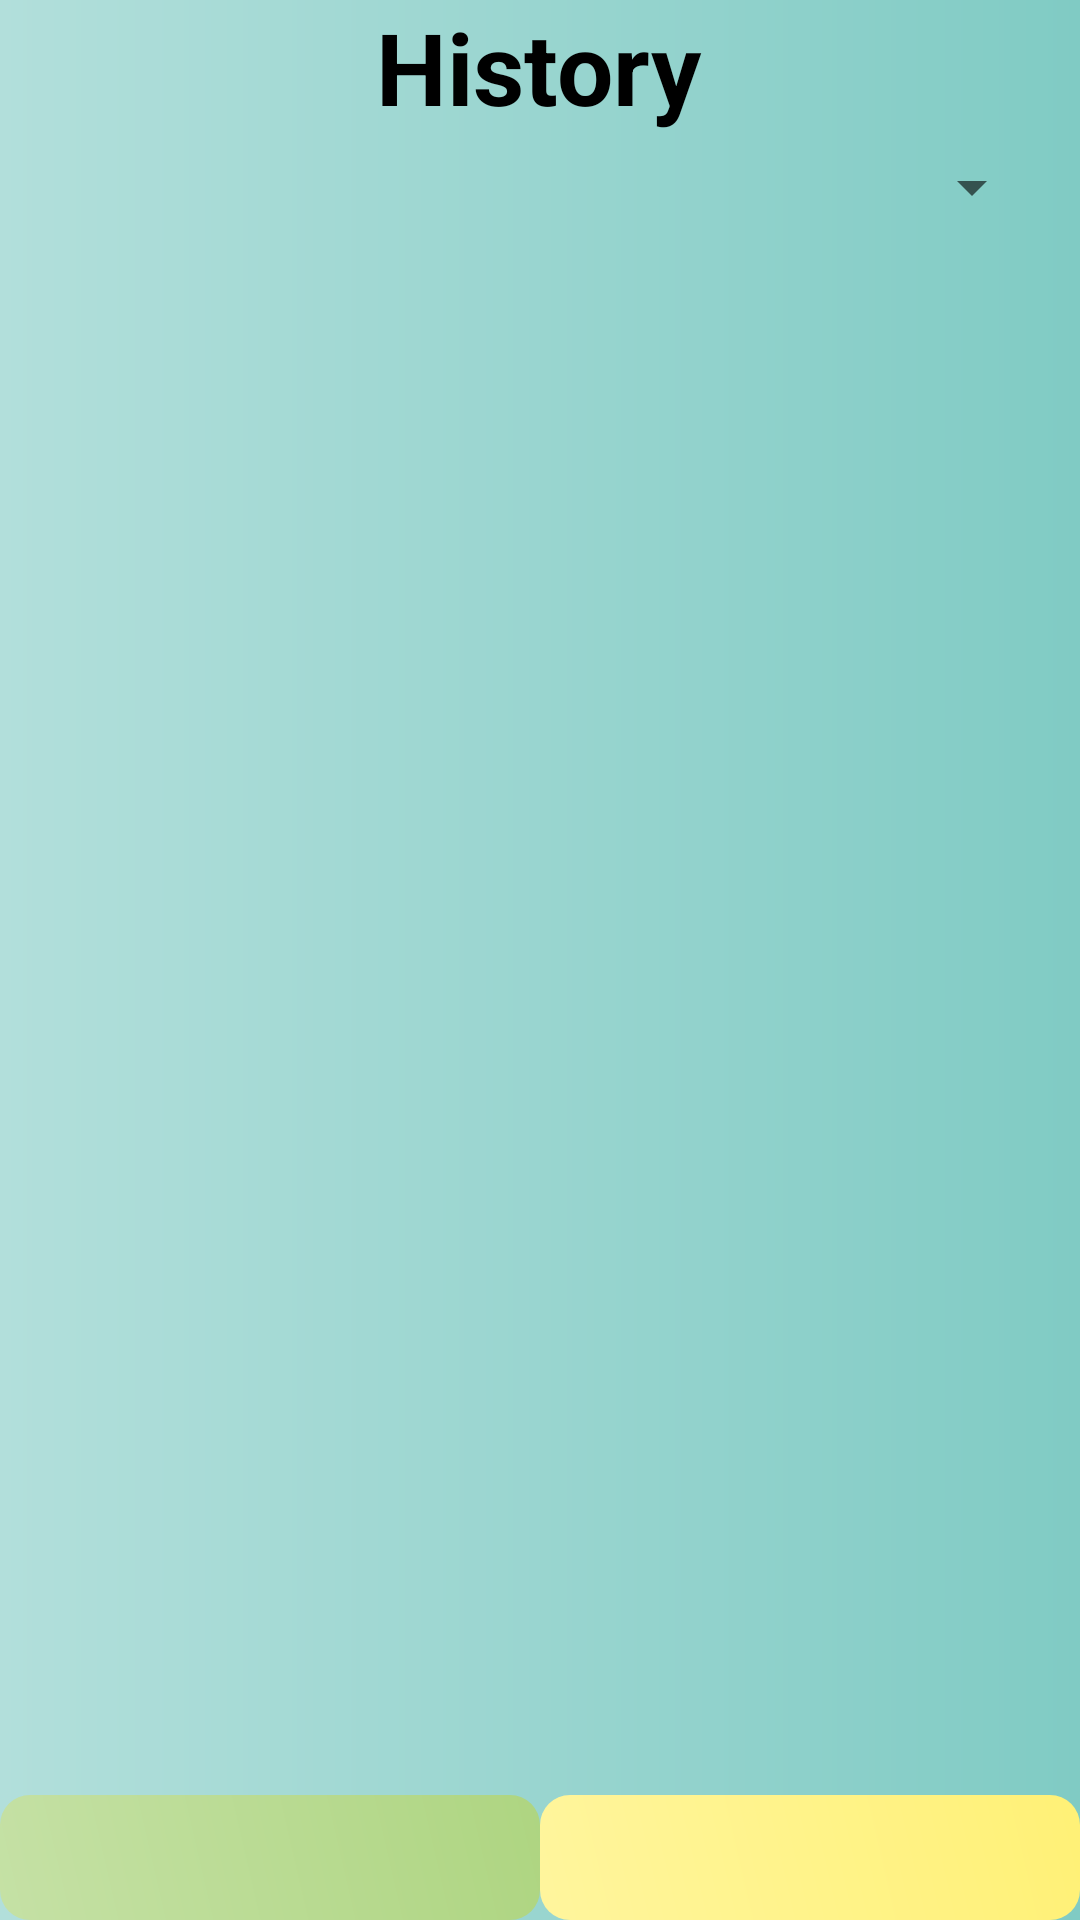

Produce the Android XML layout that renders to this screen, including the resource entries it uses.
<!-- AndroidManifest.xml: application theme Theme.BatterySaver_Alert -->
<!-- res/layout/activity_history.xml -->
<?xml version="1.0" encoding="utf-8"?>
<androidx.constraintlayout.widget.ConstraintLayout xmlns:android="http://schemas.android.com/apk/res/android"
    xmlns:app="http://schemas.android.com/apk/res-auto"
    xmlns:tools="http://schemas.android.com/tools"
    android:layout_width="match_parent"
    android:layout_height="match_parent"
    tools:context=".activities.HistoryActivity"
    android:background="@drawable/history_activity_gradient_background">
    <TextView
        android:id="@+id/textView"
        android:layout_width="0dp"
        android:layout_height="0dp"
        android:autoSizeTextType="uniform"
        android:gravity="center"
        android:text="@string/history_text"
        android:textColor="@color/black"
        android:textStyle="bold"
        app:layout_constraintBottom_toBottomOf="parent"
        app:layout_constraintEnd_toEndOf="parent"
        app:layout_constraintHeight_percent="0.07"
        app:layout_constraintHorizontal_bias="0.497"
        app:layout_constraintStart_toStartOf="parent"
        app:layout_constraintTop_toTopOf="parent"
        app:layout_constraintVertical_bias="0.0"
        app:layout_constraintWidth_percent="0.5" />

    <Spinner
        android:layout_marginBottom="4dp"
        android:id="@+id/type_spinner"
        android:layout_width="100dp"
        android:layout_height="30sp"
        app:layout_constraintBottom_toTopOf="@+id/history_lv"
        app:layout_constraintEnd_toEndOf="parent"
        app:layout_constraintHorizontal_bias="0.954"
        app:layout_constraintStart_toStartOf="parent"
        app:layout_constraintTop_toBottomOf="@+id/textView"
        app:layout_constraintVertical_bias="1.0" />

    <ListView
        android:id="@+id/history_lv"
        android:layout_width="0dp"
        android:layout_height="0dp"
        android:layout_marginTop="20dp"
        android:layout_marginBottom="5dp"
        app:layout_constraintBottom_toTopOf="@+id/toSettingFromHistory"
        app:layout_constraintEnd_toEndOf="parent"
        app:layout_constraintHeight_percent="0.8"
        app:layout_constraintHorizontal_bias="0.487"
        app:layout_constraintStart_toStartOf="parent"
        app:layout_constraintTop_toBottomOf="@+id/textView"
        app:layout_constraintVertical_bias="1.0"
        app:layout_constraintWidth_percent="0.95" />

    <ImageButton
        android:src="@drawable/home"
        android:scaleType="fitCenter"
        android:id="@+id/toHomeFromHistory"
        android:layout_width="0dp"
        android:layout_height="0dp"
        android:padding="5dp"
        android:onClick="openHomeFromHistory"
        app:layout_constraintBottom_toBottomOf="parent"
        app:layout_constraintEnd_toEndOf="parent"
        app:layout_constraintHeight_percent="0.065"
        app:layout_constraintHorizontal_bias="0.0"
        app:layout_constraintStart_toStartOf="parent"
        app:layout_constraintTop_toTopOf="parent"
        app:layout_constraintVertical_bias="1.0"
        app:layout_constraintWidth_percent="0.5"
        android:background="@drawable/home_button_gradient_background"/>

    <ImageButton
        android:id="@+id/toSettingFromHistory"
        android:layout_width="0dp"
        android:layout_height="0dp"
        android:background="@drawable/setting_button_gradient_background"
        android:onClick="openSettingFromHistory"
        android:scaleType="fitCenter"
        android:padding="5dp"
        android:src="@drawable/setting"
        app:layout_constraintBottom_toBottomOf="parent"
        app:layout_constraintEnd_toEndOf="parent"
        app:layout_constraintHeight_percent="0.065"
        app:layout_constraintHorizontal_bias="1.0"
        app:layout_constraintStart_toEndOf="@+id/toHomeFromHistory"
        app:layout_constraintTop_toTopOf="parent"
        app:layout_constraintVertical_bias="1.0"
        app:layout_constraintWidth_percent="0.5"
        />
</androidx.constraintlayout.widget.ConstraintLayout >
<!-- resources referenced by this layout -->
<resources>
  <!-- drawable history_activity_gradient_background (drawable-v24) -->
  <?xml version="1.0" encoding="utf-8"?>
  <shape xmlns:android="http://schemas.android.com/apk/res/android">
      <gradient
          android:startColor="#B2DFDB"
          android:endColor="#80CBC4"
          android:angle="0" />
  </shape>
  <!-- drawable home_button_gradient_background (drawable-v24) -->
  <?xml version="1.0" encoding="utf-8"?>
  <shape xmlns:android="http://schemas.android.com/apk/res/android">
      <gradient
          android:startColor="#C5E1A5"
          android:endColor="#AED581"
          android:angle="45" />
      <corners android:radius="10sp"/>
  
  </shape>
  <!-- drawable setting_button_gradient_background (drawable-v24) -->
  <?xml version="1.0" encoding="utf-8"?>
  <shape xmlns:android="http://schemas.android.com/apk/res/android">
      <gradient
          android:startColor="#FFF59D"
          android:endColor="#FFF176"
          android:angle="45" />
      <corners android:radius="10sp"/>
  
  </shape>
  <string name="history_text">History</string>
  <style name="Theme.BatterySaver_Alert" parent="Theme.AppCompat.Light.DarkActionBar">
          
          <item name="colorPrimary">@color/purple_500</item>
          <item name="colorPrimaryDark">@color/purple_700</item>
          <item name="colorAccent">@color/teal_200</item>
          <item name="android:windowFullscreen">true</item>
          
      </style>
  <!-- not gathered from this repository: default colours our renderer supplied (Android Studio template values) -->
  <color name="purple_500">#FF6200EE</color>
  <color name="purple_700">#FF3700B3</color>
  <color name="teal_200">#FF03DAC5</color>
  <color name="black">#FF000000</color>
</resources>
